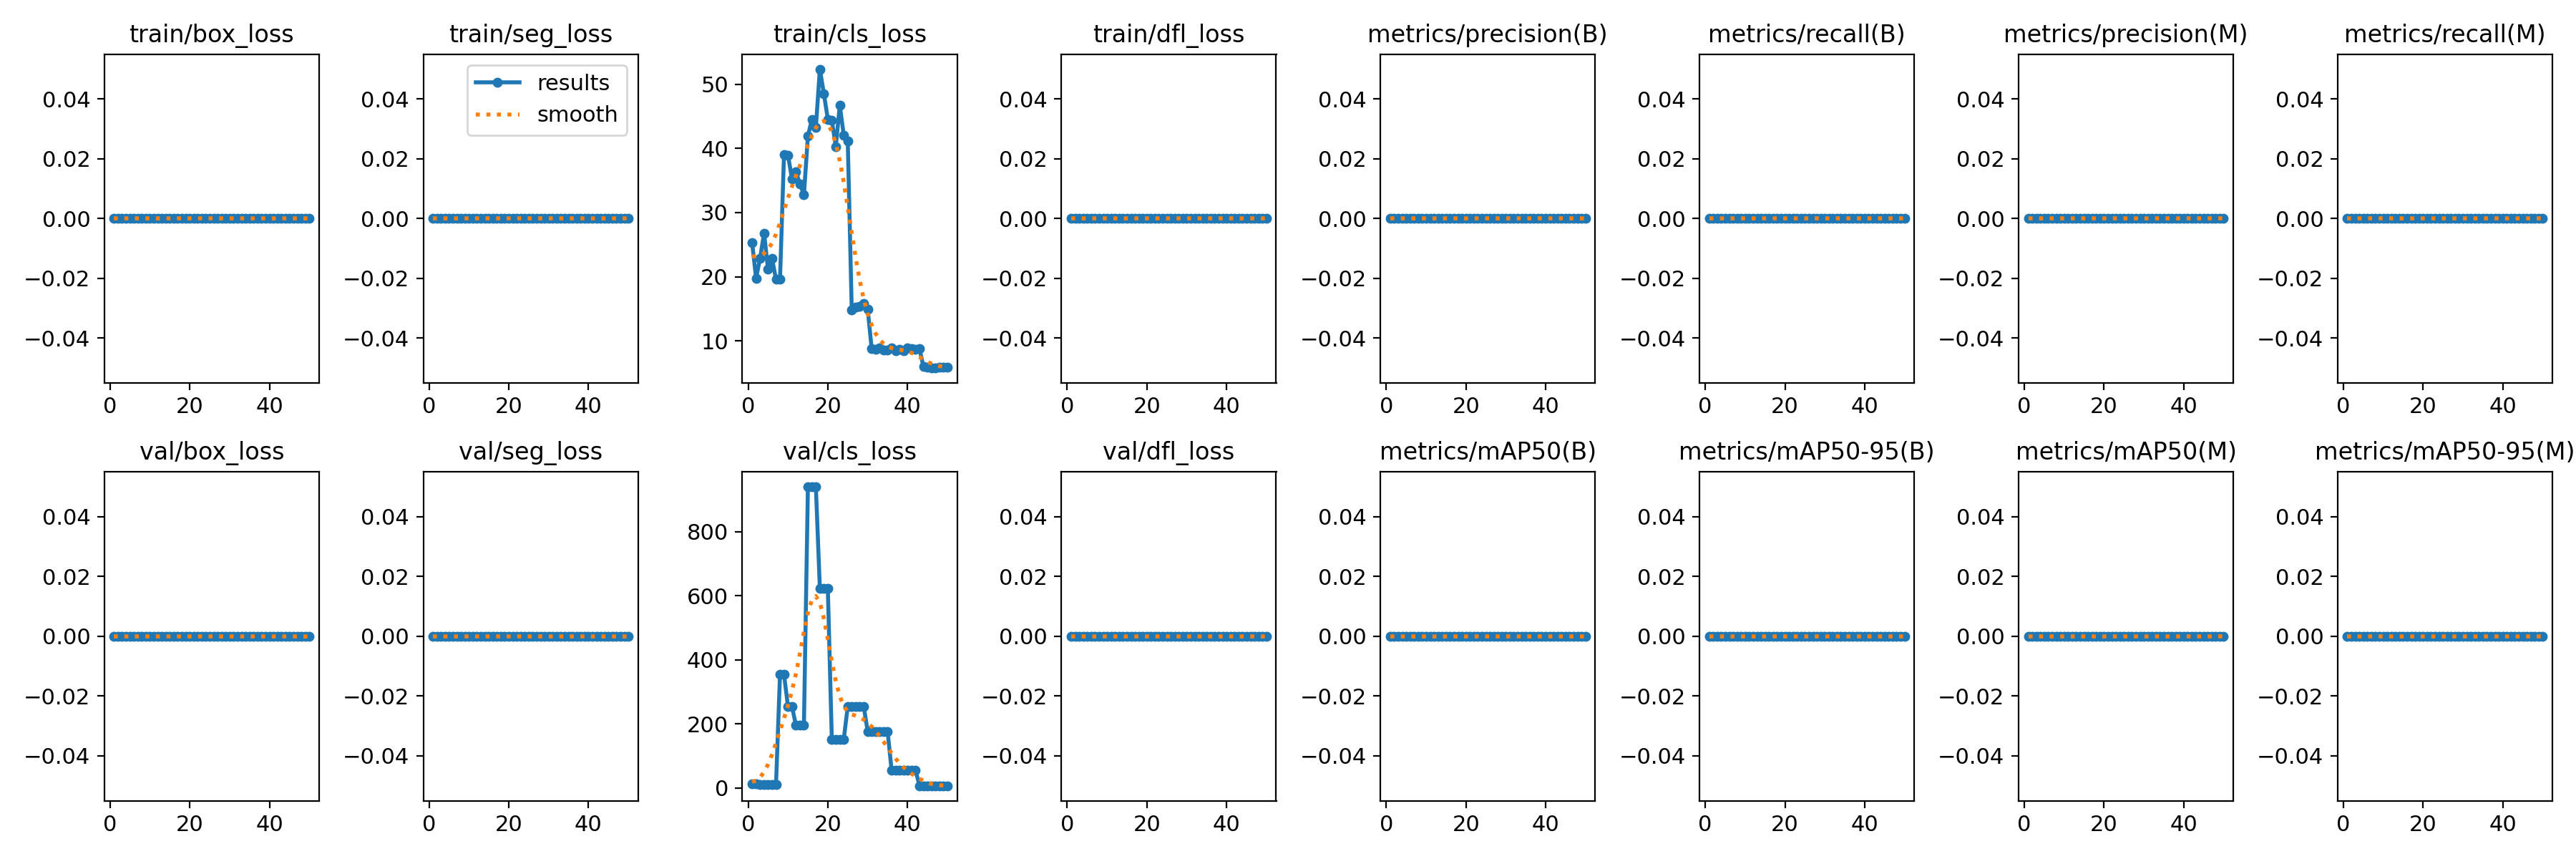

The data file committed next to this chart (first rows):
epoch, time, train/box_loss, train/seg_loss, train/cls_loss, train/dfl_loss, metrics/precision(B), metrics/recall(B), metrics/mAP50(B), metrics/mAP50-95(B), metrics/precision(M), metrics/recall(M), metrics/mAP50(M), metrics/mAP50-95(M), val/box_loss, val/seg_loss, val/cls_loss, val/dfl_loss, lr/pg0, lr/pg1, lr/pg2
1, 0.5638, 0, 0, 25.31, 0, 0, 0, 0, 0, 0, 0, 0, 0, 0, 0, 12.8, 0, 2e-05, 2e-05, 2e-05
2, 0.809, 0, 0, 19.75, 0, 0, 0, 0, 0, 0, 0, 0, 0, 0, 0, 12.35, 0, 5.8812e-05, 5.8812e-05, 5.8812e-05
3, 1.195, 0, 0, 22.9, 0, 0, 0, 0, 0, 0, 0, 0, 0, 0, 0, 11.94, 0, 9.604e-05, 9.604e-05, 9.604e-05
4, 1.55, 0, 0, 26.79, 0, 0, 0, 0, 0, 0, 0, 0, 0, 0, 0, 11.98, 0, 0.0001317, 0.0001317, 0.0001317
5, 1.902, 0, 0, 21.12, 0, 0, 0, 0, 0, 0, 0, 0, 0, 0, 0, 11.95, 0, 0.0001657, 0.0001657, 0.0001657
6, 2.234, 0, 0, 22.84, 0, 0, 0, 0, 0, 0, 0, 0, 0, 0, 0, 11.95, 0, 0.0001982, 0.0001982, 0.0001982
7, 2.587, 0, 0, 19.56, 0, 0, 0, 0, 0, 0, 0, 0, 0, 0, 0, 11.74, 0, 0.0002291, 0.0002291, 0.0002291
8, 2.975, 0, 0, 19.57, 0, 0, 0, 0, 0, 0, 0, 0, 0, 0, 0, 354.8, 0, 0.0002584, 0.0002584, 0.0002584
9, 3.923, 0, 0, 38.99, 0, 0, 0, 0, 0, 0, 0, 0, 0, 0, 0, 354.8, 0, 0.0002861, 0.0002861, 0.0002861
10, 4.914, 0, 0, 38.95, 0, 0, 0, 0, 0, 0, 0, 0, 0, 0, 0, 254.8, 0, 0.0003123, 0.0003123, 0.0003123
11, 5.87, 0, 0, 35.27, 0, 0, 0, 0, 0, 0, 0, 0, 0, 0, 0, 254.8, 0, 0.0003368, 0.0003368, 0.0003368
12, 6.741, 0, 0, 36.34, 0, 0, 0, 0, 0, 0, 0, 0, 0, 0, 0, 196.1, 0, 0.0003598, 0.0003598, 0.0003598
13, 7.742, 0, 0, 34.5, 0, 0, 0, 0, 0, 0, 0, 0, 0, 0, 0, 196.1, 0, 0.0003812, 0.0003812, 0.0003812
14, 8.681, 0, 0, 32.75, 0, 0, 0, 0, 0, 0, 0, 0, 0, 0, 0, 196.1, 0, 0.000401, 0.000401, 0.000401
15, 9.558, 0, 0, 41.94, 0, 0, 0, 0, 0, 0, 0, 0, 0, 0, 0, 940.5, 0, 0.0004192, 0.0004192, 0.0004192
16, 10.55, 0, 0, 44.52, 0, 0, 0, 0, 0, 0, 0, 0, 0, 0, 0, 940.5, 0, 0.0004359, 0.0004359, 0.0004359
17, 11.57, 0, 0, 43.27, 0, 0, 0, 0, 0, 0, 0, 0, 0, 0, 0, 940.5, 0, 0.0004509, 0.0004509, 0.0004509
18, 12.6, 0, 0, 52.37, 0, 0, 0, 0, 0, 0, 0, 0, 0, 0, 0, 623, 0, 0.0004644, 0.0004644, 0.0004644
19, 13.47, 0, 0, 48.57, 0, 0, 0, 0, 0, 0, 0, 0, 0, 0, 0, 623, 0, 0.0004763, 0.0004763, 0.0004763
20, 14.46, 0, 0, 44.55, 0, 0, 0, 0, 0, 0, 0, 0, 0, 0, 0, 623, 0, 0.0004866, 0.0004866, 0.0004866
21, 15.56, 0, 0, 44.36, 0, 0, 0, 0, 0, 0, 0, 0, 0, 0, 0, 152.5, 0, 0.0004953, 0.0004953, 0.0004953
22, 16.43, 0, 0, 40.31, 0, 0, 0, 0, 0, 0, 0, 0, 0, 0, 0, 152.5, 0, 0.0005024, 0.0005024, 0.0005024
23, 17.47, 0, 0, 46.71, 0, 0, 0, 0, 0, 0, 0, 0, 0, 0, 0, 152.5, 0, 0.000508, 0.000508, 0.000508
24, 18.48, 0, 0, 42.06, 0, 0, 0, 0, 0, 0, 0, 0, 0, 0, 0, 152.5, 0, 0.0005119, 0.0005119, 0.0005119
25, 19.43, 0, 0, 41.15, 0, 0, 0, 0, 0, 0, 0, 0, 0, 0, 0, 255.4, 0, 0.0005143, 0.0005143, 0.0005143
26, 20.29, 0, 0, 14.86, 0, 0, 0, 0, 0, 0, 0, 0, 0, 0, 0, 255.4, 0, 0.0005151, 0.0005151, 0.0005151
27, 21.39, 0, 0, 15.26, 0, 0, 0, 0, 0, 0, 0, 0, 0, 0, 0, 255.4, 0, 0.0005143, 0.0005143, 0.0005143
28, 22.34, 0, 0, 15.36, 0, 0, 0, 0, 0, 0, 0, 0, 0, 0, 0, 255.4, 0, 0.0005119, 0.0005119, 0.0005119
29, 23.38, 0, 0, 15.85, 0, 0, 0, 0, 0, 0, 0, 0, 0, 0, 0, 255.4, 0, 0.000508, 0.000508, 0.000508
30, 24.25, 0, 0, 14.94, 0, 0, 0, 0, 0, 0, 0, 0, 0, 0, 0, 176.9, 0, 0.0005024, 0.0005024, 0.0005024
31, 25.35, 0, 0, 8.779, 0, 0, 0, 0, 0, 0, 0, 0, 0, 0, 0, 176.9, 0, 0.0004953, 0.0004953, 0.0004953
32, 26.34, 0, 0, 8.694, 0, 0, 0, 0, 0, 0, 0, 0, 0, 0, 0, 176.9, 0, 0.0004866, 0.0004866, 0.0004866
33, 27.21, 0, 0, 8.846, 0, 0, 0, 0, 0, 0, 0, 0, 0, 0, 0, 176.9, 0, 0.0004763, 0.0004763, 0.0004763
34, 28.08, 0, 0, 8.555, 0, 0, 0, 0, 0, 0, 0, 0, 0, 0, 0, 176.9, 0, 0.0004644, 0.0004644, 0.0004644
35, 29.15, 0, 0, 8.547, 0, 0, 0, 0, 0, 0, 0, 0, 0, 0, 0, 176.9, 0, 0.000451, 0.000451, 0.000451
36, 30.19, 0, 0, 8.936, 0, 0, 0, 0, 0, 0, 0, 0, 0, 0, 0, 56.06, 0, 0.0004359, 0.0004359, 0.0004359
37, 31.08, 0, 0, 8.444, 0, 0, 0, 0, 0, 0, 0, 0, 0, 0, 0, 56.06, 0, 0.0004193, 0.0004193, 0.0004193
38, 32.07, 0, 0, 8.618, 0, 0, 0, 0, 0, 0, 0, 0, 0, 0, 0, 56.06, 0, 0.0004011, 0.0004011, 0.0004011
39, 33.01, 0, 0, 8.496, 0, 0, 0, 0, 0, 0, 0, 0, 0, 0, 0, 56.06, 0, 0.0003813, 0.0003813, 0.0003813
40, 33.99, 0, 0, 8.907, 0, 0, 0, 0, 0, 0, 0, 0, 0, 0, 0, 56.06, 0, 0.0003599, 0.0003599, 0.0003599
41, 35.2, 0, 0, 8.742, 0, 0, 0, 0, 0, 0, 0, 0, 0, 0, 0, 56.06, 0, 0.000337, 0.000337, 0.000337
42, 36.2, 0, 0, 8.674, 0, 0, 0, 0, 0, 0, 0, 0, 0, 0, 0, 56.06, 0, 0.0003124, 0.0003124, 0.0003124
43, 37.2, 0, 0, 8.733, 0, 0, 0, 0, 0, 0, 0, 0, 0, 0, 0, 7.172, 0, 0.0002863, 0.0002863, 0.0002863
44, 38.17, 0, 0, 5.954, 0, 0, 0, 0, 0, 0, 0, 0, 0, 0, 0, 7.172, 0, 0.0002586, 0.0002586, 0.0002586
45, 39.37, 0, 0, 5.862, 0, 0, 0, 0, 0, 0, 0, 0, 0, 0, 0, 7.172, 0, 0.0002293, 0.0002293, 0.0002293
46, 40.29, 0, 0, 5.749, 0, 0, 0, 0, 0, 0, 0, 0, 0, 0, 0, 7.172, 0, 0.0001984, 0.0001984, 0.0001984
47, 41.28, 0, 0, 5.784, 0, 0, 0, 0, 0, 0, 0, 0, 0, 0, 0, 7.172, 0, 0.0001659, 0.0001659, 0.0001659
48, 42.24, 0, 0, 5.923, 0, 0, 0, 0, 0, 0, 0, 0, 0, 0, 0, 7.172, 0, 0.0001319, 0.0001319, 0.0001319
49, 43.24, 0, 0, 5.917, 0, 0, 0, 0, 0, 0, 0, 0, 0, 0, 0, 7.172, 0, 9.6224e-05, 9.6224e-05, 9.6224e-05
50, 44.27, 0, 0, 5.916, 0, 0, 0, 0, 0, 0, 0, 0, 0, 0, 0, 7.172, 0, 5.9004e-05, 5.9004e-05, 5.9004e-05
